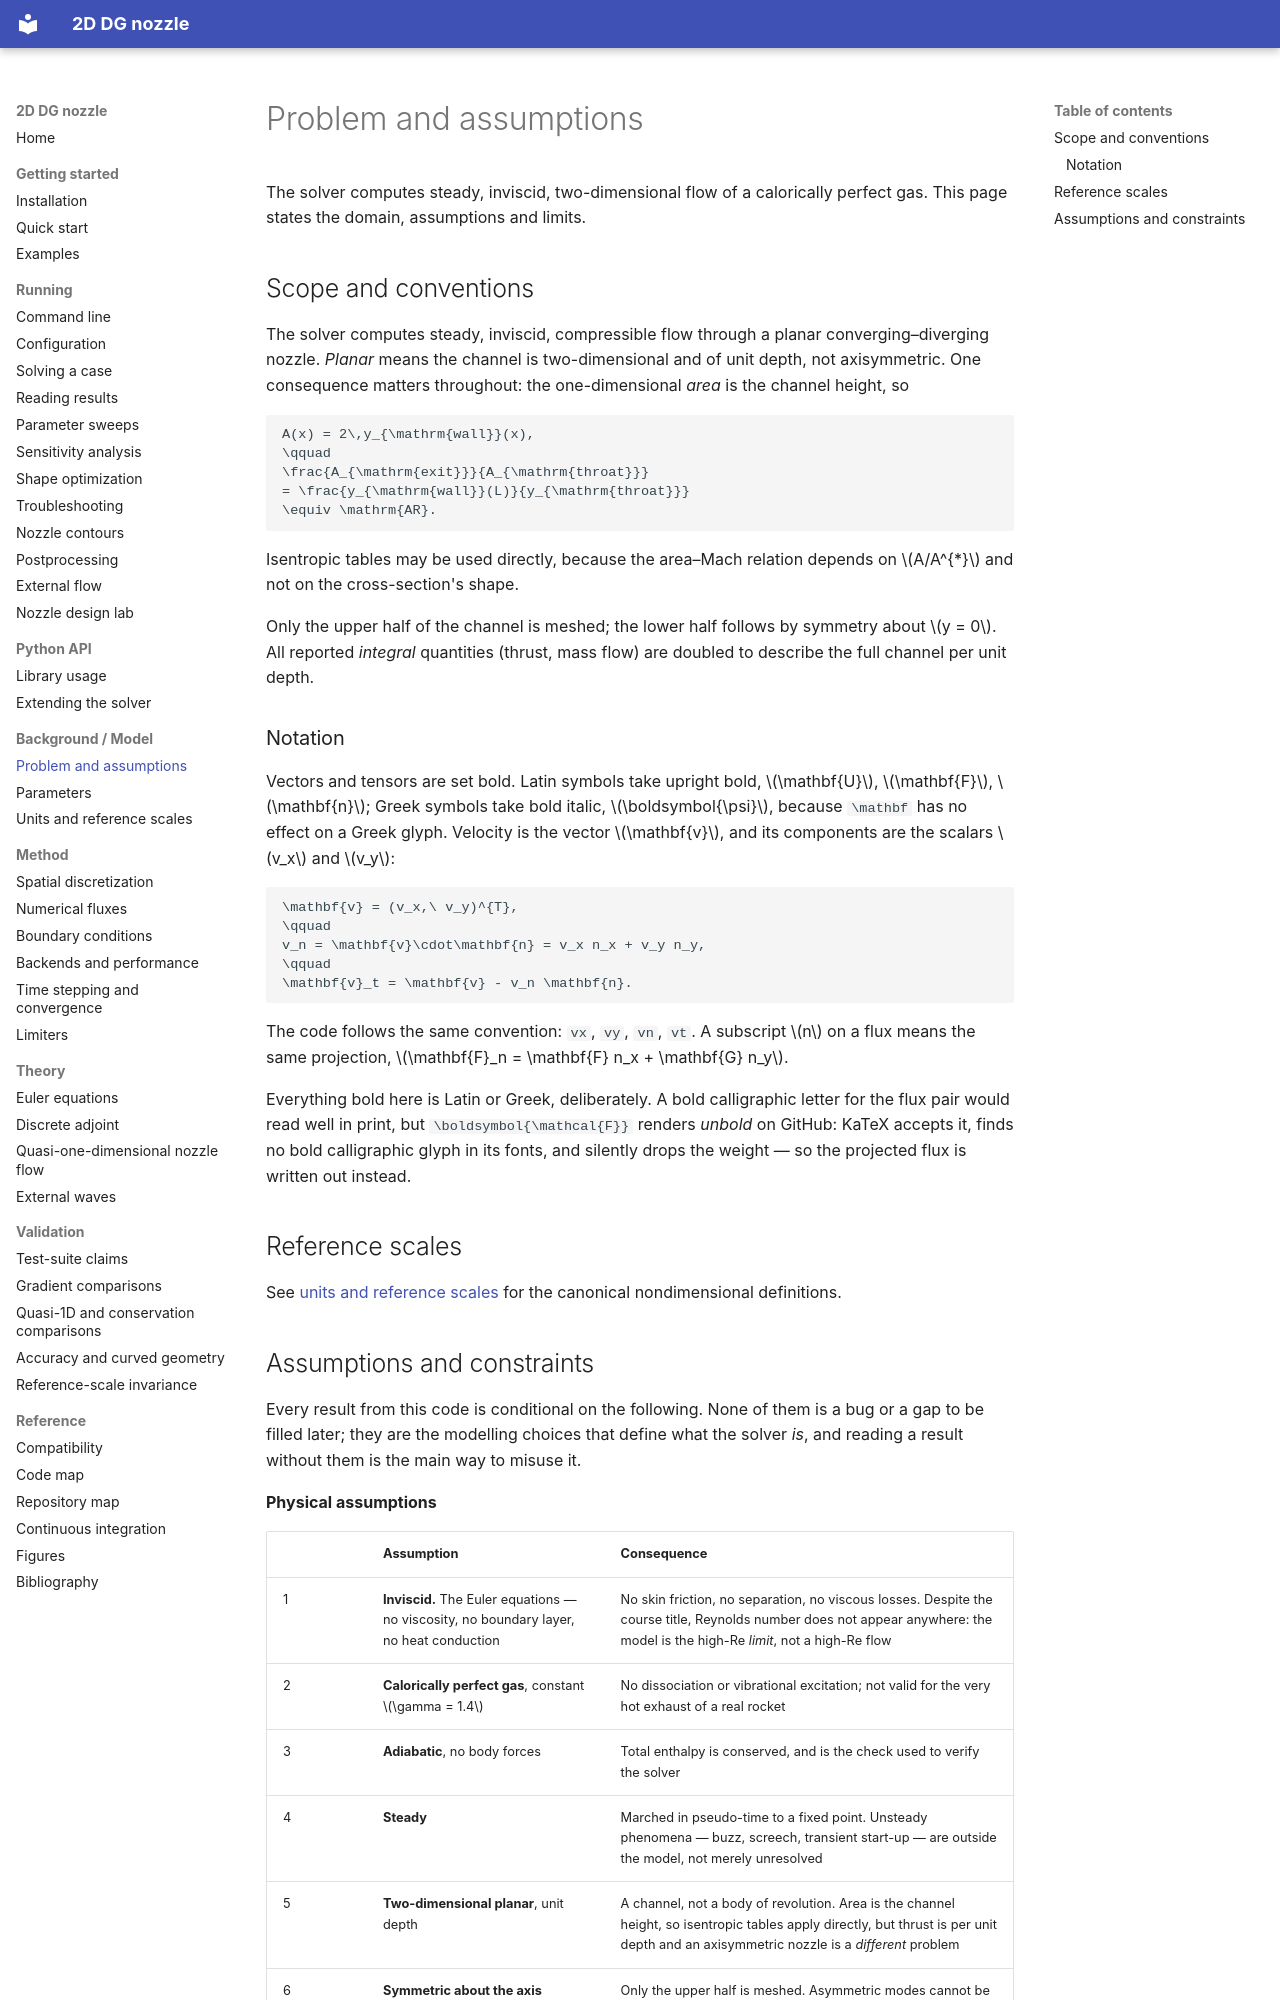

repository: mrodrig6/2D_nozzle · page: model/problem/index.html · generator: mkdocs

# Problem and assumptions

The solver computes steady, inviscid, two-dimensional flow of a calorically perfect gas. This page states the domain, assumptions and limits.

## Scope and conventions

The solver computes steady, inviscid, compressible flow through a planar
converging–diverging nozzle. *Planar* means the channel is two-dimensional and
of unit depth, not axisymmetric. One consequence matters throughout: the
one-dimensional *area* is the channel height, so

```math
A(x) = 2\,y_{\mathrm{wall}}(x),
\qquad
\frac{A_{\mathrm{exit}}}{A_{\mathrm{throat}}}
= \frac{y_{\mathrm{wall}}(L)}{y_{\mathrm{throat}}}
\equiv \mathrm{AR}.
```

Isentropic tables may be used directly, because the area–Mach relation depends
on $A/A^{*}$ and not on the cross-section's shape.

Only the upper half of the channel is meshed; the lower half follows by symmetry
about $y = 0$. All reported *integral* quantities (thrust, mass flow) are
doubled to describe the full channel per unit depth.

### Notation

Vectors and tensors are set bold. Latin symbols take upright bold,
$\mathbf{U}$, $\mathbf{F}$, $\mathbf{n}$; Greek symbols take bold italic,
$\boldsymbol{\psi}$, because `\mathbf` has no effect on a Greek glyph. Velocity
is the vector $\mathbf{v}$, and its components are the scalars $v_x$ and $v_y$:

```math
\mathbf{v} = (v_x,\ v_y)^{T},
\qquad
v_n = \mathbf{v}\cdot\mathbf{n} = v_x n_x + v_y n_y,
\qquad
\mathbf{v}_t = \mathbf{v} - v_n \mathbf{n}.
```

The code follows the same convention: `vx`, `vy`, `vn`, `vt`. A subscript $n$ on
a flux means the same projection, $\mathbf{F}_n = \mathbf{F} n_x + \mathbf{G} n_y$.

Everything bold here is Latin or Greek, deliberately. A bold calligraphic
letter for the flux pair would read well in print, but
`\boldsymbol{\mathcal{F}}` renders *unbold* on GitHub: KaTeX accepts it, finds
no bold calligraphic glyph in its fonts, and silently drops the weight — so the
projected flux is written out instead.

## Reference scales

See [units and reference scales](units.md) for the canonical nondimensional definitions.
